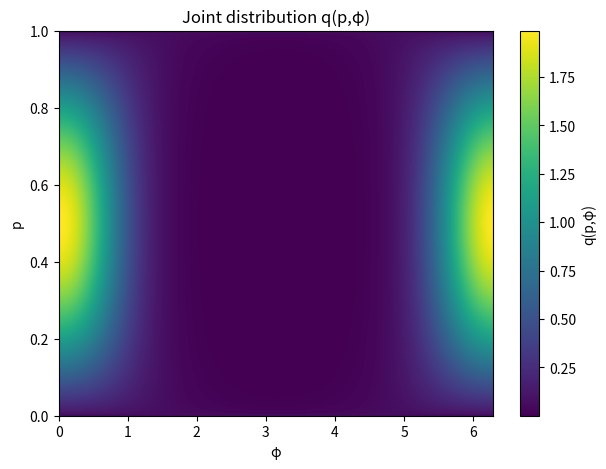

Source code (Python): (Note: this script raises an exception after producing the figure.)
# Numerical computation of joint entropy, marginal entropies, and mutual information
# for the Gaussian on the Fubini-Study distance in (p, phi) coordinates.
#
# Volume element used: dV_FS = (1/2) dp dphi (as you corrected).
# The code computes:
#   - H(p,phi) = -∫ q log q dV_FS
#   - H(p)   = -∫ q_p log q_p dp   (q_p is marginal w.r.t. dp)
#   - H(phi) = -∫ q_phi log q_phi dphi (q_phi marginal w.r.t. dphi)
#   - I(p;phi) = H(p) + H(phi) - H(p,phi)
#
# Notes:
#  - q(p,phi) = (1/Z) * exp(-D_FS^2/(2 sigma^2)), normalized w.r.t. dV_FS.
#  - Results are reported in nats and bits.
#  - Grid resolution (Np, Nphi) can be increased for higher accuracy.
import numpy as np
import pandas as pd
import matplotlib.pyplot as plt

# ---------------------
# User-adjustable params
# ---------------------
sigma = 0.3         # kernel width (in radians, since D_FS is an angle)
p0 = 0.5            # reference p' (center of the Gaussian)
phi0 = 0.0          # reference phi'
Np = 200            # number of p grid points
Nphi = 200          # number of phi grid points
# ---------------------

# Grid setup
p_vals = np.linspace(0.0, 1.0, Np)
phi_vals = np.linspace(0.0, 2*np.pi, Nphi, endpoint=False)
dp = p_vals[1] - p_vals[0]
dphi = 2*np.pi / Nphi

P = p_vals[:, None]        # shape (Np,1)
Phi = phi_vals[None, :]    # shape (1,Nphi)

# Fubini-Study distance (vectorized)
# inner product <psi(P,Phi) | psi(p0,phi0)> = sqrt(P*p0) + sqrt((1-P)*(1-p0)) * exp(i*(phi0 - Phi))
overlap = np.sqrt(P * p0) + np.sqrt((1.0 - P) * (1.0 - p0)) * np.exp(1j * (phi0 - Phi))
mag = np.abs(overlap)
mag = np.clip(mag, 0.0, 1.0)   # numerical safety
D = np.arccos(mag)             # Fubini-Study distance (0..pi/2 for qubits)

# unnormalized density (function on coordinates)
tilde = np.exp(-D**2 / (2.0 * sigma**2))

# Fubini-Study volume element in p,phi coordinates:
measure = 0.5   # dV_FS = (1/2) dp dphi

# Normalize with respect to dV_FS
Z = np.sum(tilde) * measure * dp * dphi
q = tilde / Z   # q is density w.r.t. dV_FS: ∫ q dV_FS = 1

# Sanity check: total probability
total_prob = np.sum(q) * measure * dp * dphi

# Joint entropy H(p,phi) = -∫ q log q dV_FS
eps = 1e-20
H_joint = -np.sum(q * np.log(q + eps)) * measure * dp * dphi

# Marginals with respect to the coordinate measures dp and dphi:
# q_p(p)   = ∫ q(p,phi) dV_FS / dp  = measure * ∫ q dphi
# q_phi(phi) = ∫ q(p,phi) dV_FS / dphi = measure * ∫ q dp
q_p = measure * np.sum(q, axis=1) * dphi    # shape (Np,), integrates over dp to 1
q_phi = measure * np.sum(q, axis=0) * dp    # shape (Nphi,), integrates over dphi to 1

# small renormalization to enforce normalization within numerical precision
q_p /= np.sum(q_p) * dp
q_phi /= np.sum(q_phi) * dphi

H_p = -np.sum(q_p * np.log(q_p + eps)) * dp
H_phi = -np.sum(q_phi * np.log(q_phi + eps)) * dphi

I = H_p + H_phi - H_joint

# convert to bits
ln2 = np.log(2.0)
results = pd.DataFrame({
    'nats': [H_joint, H_p, H_phi, I],
    'bits': [H_joint/ln2, H_p/ln2, H_phi/ln2, I/ln2]
}, index=['H(p,phi)','H(p)','H(phi)','I(p;phi)'])

print("Parameters:")
print(f"  sigma = {sigma}, reference (p',phi') = ({p0:.3f}, {phi0:.3f})")
print(f"  grid: Np={Np}, Nphi={Nphi}, dp={dp:.4e}, dphi={dphi:.4e}")
print()
print(f"Normalization check (should be ~1): {total_prob:.12f}")
print()
print("Entropy / mutual information:")
print(results.to_string(float_format='{:0.6f}'.format))

# expose some arrays for further inspection if desired
# (q, p_vals, phi_vals, q_p, q_phi) are available in the notebook namespace

# 1. Heatmap of joint distribution q(p,phi)
plt.figure(figsize=(7,5))
plt.imshow(q, extent=[0, 2*np.pi, 0, 1],
           origin='lower', aspect='auto',
           cmap='viridis')
plt.colorbar(label='q(p,φ)')
plt.xlabel("φ")
plt.ylabel("p")
plt.title("Joint distribution q(p,φ)")
plt.savefig('dfs_gaussian_analysis/dfsgaussian_joint_dist.pdf')
plt.show()

# 2. Marginals
plt.figure(figsize=(12,4))

plt.subplot(1,2,1)
plt.plot(p_vals, q_p, label="q(p)")
plt.xlabel("p")
plt.ylabel("density")
plt.title("Marginal over p")
plt.legend()

plt.subplot(1,2,2)
plt.plot(phi_vals, q_phi, label="q(φ)")
plt.xlabel("φ")
plt.ylabel("density")
plt.title("Marginal over φ")
plt.legend()

plt.tight_layout()
plt.show()

# 3. Mutual Information vs sigma
def compute_MI(sigma, Np=200, Nphi=200):
    p_vals = np.linspace(0.0, 1.0, Np)
    phi_vals = np.linspace(0.0, 2*np.pi, Nphi, endpoint=False)
    dp = p_vals[1] - p_vals[0]
    dphi = 2*np.pi / Nphi
    P = p_vals[:, None]
    Phi = phi_vals[None, :]
    overlap = np.sqrt(P * p0) + np.sqrt((1-P)*(1-p0)) * np.exp(1j*(phi0 - Phi))
    mag = np.abs(overlap)
    D = np.arccos(np.clip(mag,0,1))
    tilde = np.exp(-D**2/(2*sigma**2))
    measure = 0.5
    Z = np.sum(tilde) * dp * dphi
    q = tilde / Z
    H_joint = -np.sum(q * np.log(q+1e-20)) * dp * dphi
    q_p = np.sum(q, axis=1) * dphi
    q_phi = np.sum(q, axis=0) * dp
    q_p /= np.sum(q_p) * dp
    q_phi /= np.sum(q_phi) * dphi
    H_p = -np.sum(q_p * np.log(q_p+1e-20)) * dp
    H_phi = -np.sum(q_phi * np.log(q_phi+1e-20)) * dphi
    return H_p + H_phi - H_joint

sigma_vals = np.linspace(0.05, np.pi/2, 20)
I_vals = [compute_MI(s) for s in sigma_vals]

plt.figure(figsize=(6,4))
plt.plot(sigma_vals, np.array(I_vals)/np.log(2), marker='o')
plt.xlabel("σ")
plt.ylabel("I(p;φ) [bits]")
plt.title("Mutual Information vs σ")
plt.grid(True)
plt.savefig('dfs_gaussian_analysis/dfsgaussian_mi_v_sigma_discrete.pdf')
plt.show()
